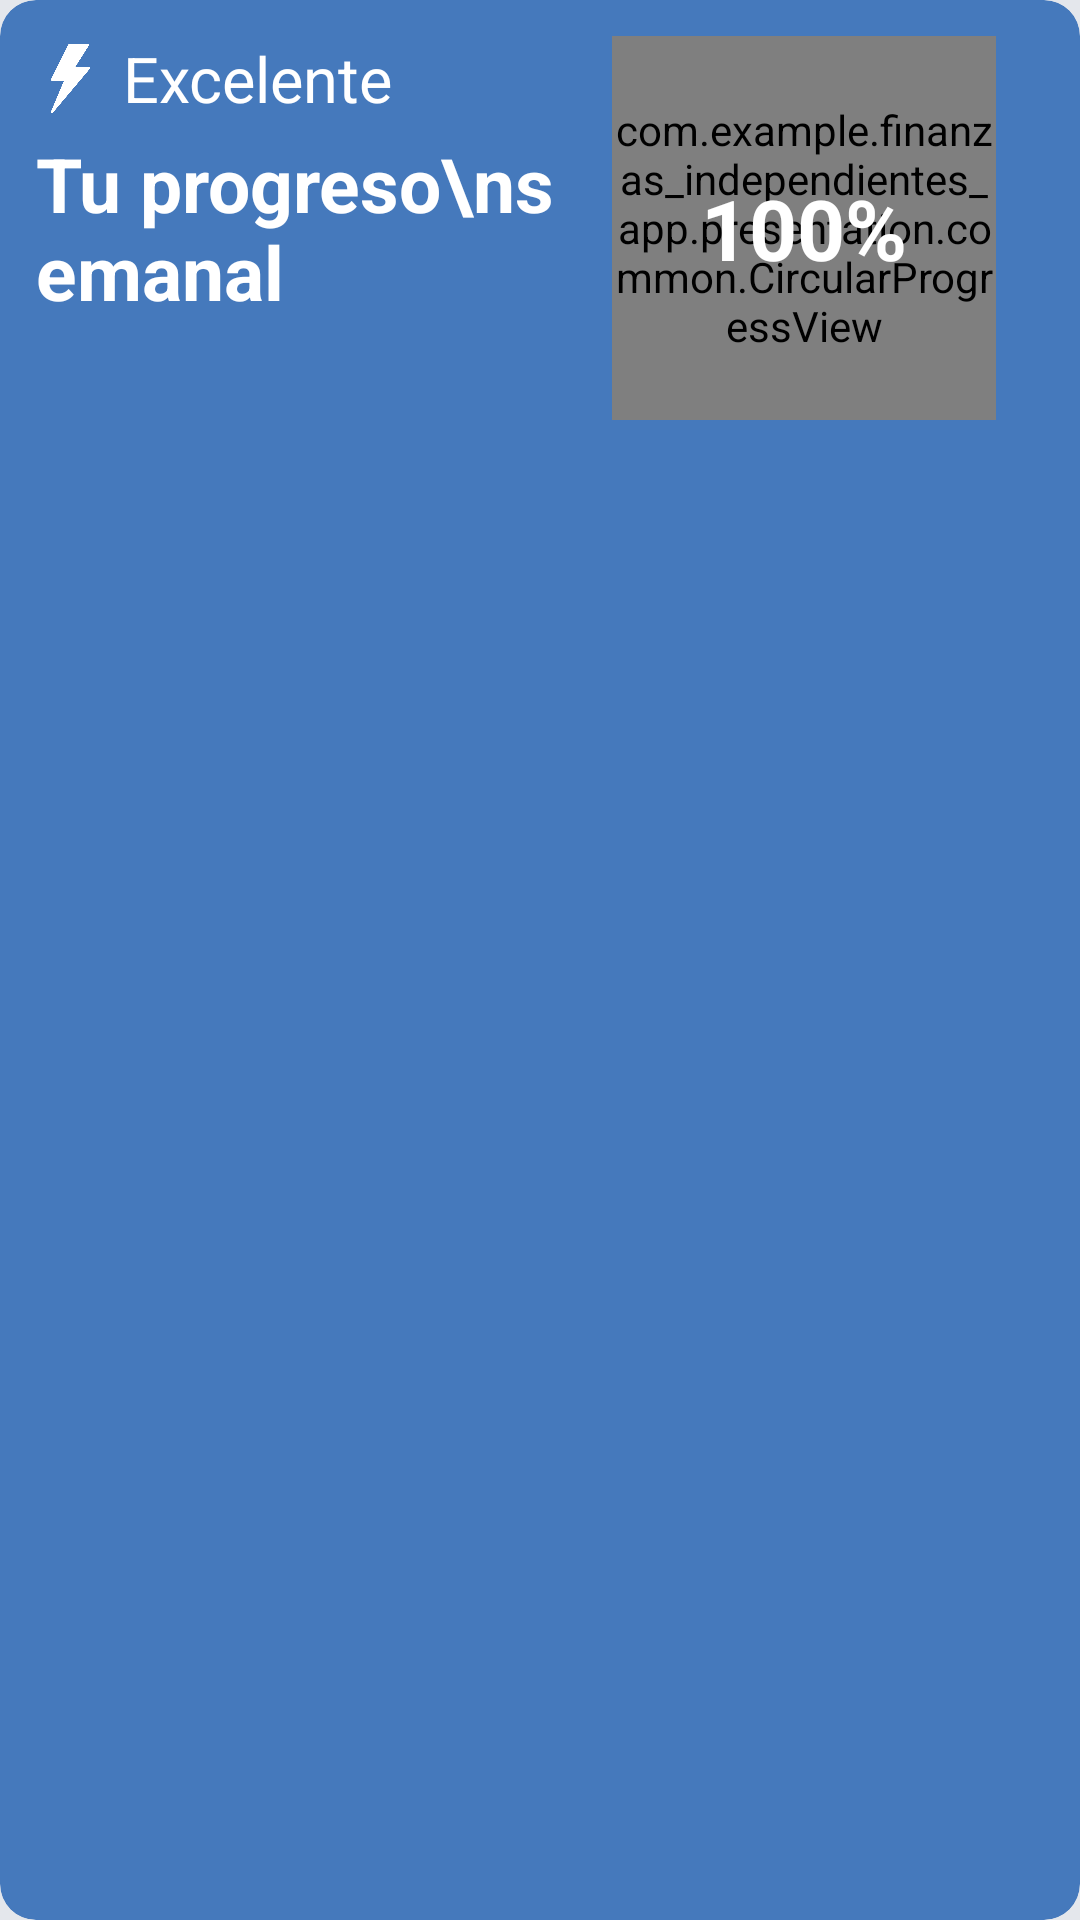

Android layout source for this screen:
<!-- AndroidManifest.xml: application theme Theme.Finanzas_independientes_app -->
<!-- res/layout/layout_dashboard_progreso_semanal.xml -->
<?xml version="1.0" encoding="utf-8"?>
<com.google.android.material.card.MaterialCardView
    xmlns:android="http://schemas.android.com/apk/res/android"
    xmlns:app="http://schemas.android.com/apk/res-auto"
    xmlns:tools="http://schemas.android.com/tools"
    android:id="@+id/cardProgresoSemanal"
    android:layout_width="match_parent"
    android:layout_height="160dp"
    app:cardBackgroundColor="?attr/colorPrimary"
    app:shapeAppearance="@style/ShapeAppearance.App.MediumComponent"
    app:cardElevation="0dp"
    app:strokeWidth="0dp">

    <androidx.constraintlayout.widget.ConstraintLayout
        android:layout_width="match_parent"
        android:layout_height="wrap_content"
        android:padding="12dp">

        <LinearLayout
            android:id="@+id/llSemanalStatus"
            android:layout_width="wrap_content"
            android:layout_height="wrap_content"
            android:gravity="center_vertical"
            android:orientation="horizontal"
            app:layout_constraintStart_toStartOf="parent"
            app:layout_constraintTop_toTopOf="parent">
            <ImageView
                android:id="@+id/ivSemanalIcon"
                android:layout_width="23dp"
                android:layout_height="23dp"
                android:layout_marginEnd="6dp"
                android:src="@drawable/ic_power_full_w" />
            <TextView
                android:id="@+id/tvSemanalStatus"
                android:layout_width="wrap_content"
                android:layout_height="wrap_content"
                android:text="Excelente"
                android:textColor="?attr/colorOnPrimary"
                android:textSize="21sp" />
        </LinearLayout>

        <TextView
            android:id="@+id/tvSemanalTitle"
            android:layout_width="0dp"
            android:layout_height="wrap_content"
            android:layout_marginTop="4dp"
            android:layout_marginEnd="12dp"
            android:text="Tu progreso\nsemanal"
            android:textColor="?attr/colorOnPrimary"
            android:textSize="25sp"
            android:textStyle="bold"
            app:layout_constraintEnd_toStartOf="@id/flSemanalChart"
            app:layout_constraintStart_toStartOf="parent"
            app:layout_constraintTop_toBottomOf="@id/llSemanalStatus" />

        <FrameLayout
            android:id="@+id/flSemanalChart"
            android:layout_width="128dp" android:layout_height="128dp" android:layout_marginEnd="16dp" app:layout_constraintBottom_toBottomOf="parent"
            app:layout_constraintEnd_toEndOf="parent"
            app:layout_constraintTop_toTopOf="parent">

            <com.example.finanzas_independientes_app.presentation.common.CircularProgressView
                android:id="@+id/pbProgresoSemanal"
                android:layout_width="match_parent"
                android:layout_height="match_parent" />

            <TextView
                android:id="@+id/tvSemanalPorcentaje"
                android:layout_width="wrap_content"
                android:layout_height="wrap_content"
                android:layout_gravity="center"
                android:text="100%"
                android:textColor="?attr/colorOnPrimary"
                android:textSize="28sp" android:textStyle="bold" />
        </FrameLayout>
    </androidx.constraintlayout.widget.ConstraintLayout>
</com.google.android.material.card.MaterialCardView>
<!-- resources referenced by this layout -->
<resources>
  <!-- drawable ic_power_full_w: png bitmap (drawable, 9371 bytes) -->
  <style name="ShapeAppearance.App.MediumComponent" parent="ShapeAppearance.Material3.MediumComponent">
          <item name="cornerSize">12dp</item>
      </style>
  <style name="Theme.Finanzas_independientes_app" parent="Base.Theme.Finanzas_independientes_app" />
  <style name="Base.Theme.Finanzas_independientes_app" parent="Theme.Material3.DayNight.NoActionBar">
          <item name="colorPrimary">@color/blue_primary</item>
          <item name="colorOnPrimary">@color/white</item>
          <item name="colorPrimaryContainer">@color/primary_container</item>
          <item name="colorOnPrimaryContainer">@color/on_primary_container</item>
          <item name="colorSecondary">@color/blue_dark</item>
          <item name="colorOnSecondary">@color/white</item>
          <item name="colorSurface">@color/surface</item>
          <item name="colorOnSurface">@color/on_surface</item>
          <item name="colorSurfaceVariant">@color/surface_variant</item>
          <item name="colorOnSurfaceVariant">@color/on_surface_variant</item>
          <item name="colorSurfaceContainer">@color/surface_container</item>
          <item name="android:colorBackground">@color/background</item>
          <item name="colorError">@color/error_red</item>
          <item name="colorOutline">@color/outline</item>
          <item name="colorOutlineVariant">@color/outline_variant</item>
      </style>
  <color name="blue_primary">#4579BC</color>
  <color name="white">#FFFFFF</color>
  <color name="primary_container">#DCE7F3</color>
  <color name="on_primary_container">#0F2942</color>
  <color name="blue_dark">#2B558C</color>
  <color name="surface">#FFFFFF</color>
  <color name="on_surface">#222222</color>
  <color name="surface_variant">#E4E7EC</color>
  <color name="on_surface_variant">#555555</color>
  <color name="surface_container">#E8E9ED</color>
  <color name="background">#E4E7EC</color>
  <color name="error_red">#B00020</color>
  <color name="outline">#C4C4C4</color>
  <color name="outline_variant">#E0E0E0</color>
</resources>
